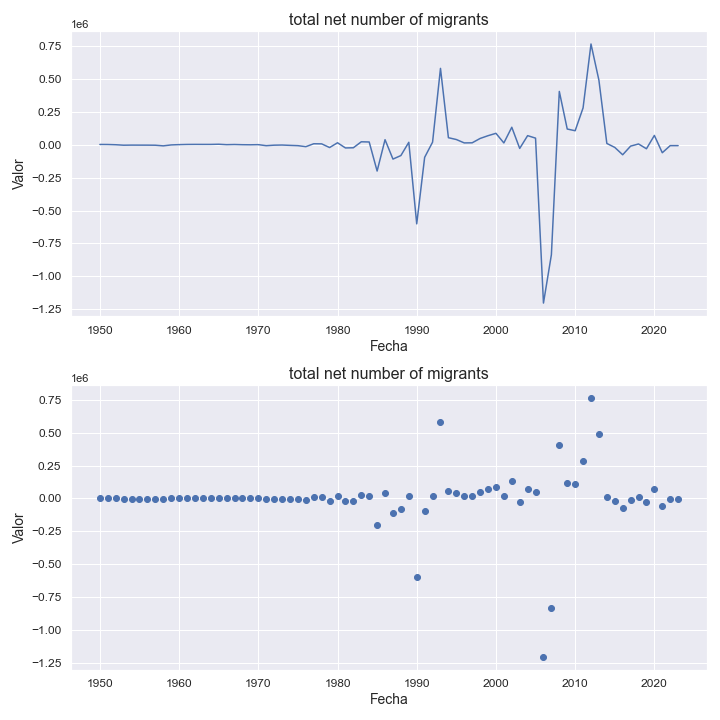

Data behind this chart, as committed beside it:
indicatorshortname, locationid, location, iso2, timeid, time, value
total net number of migrants, 368, iraq, iq, 1, 1950, 2965
total net number of migrants, 368, iraq, iq, 2, 1951, 2510
total net number of migrants, 368, iraq, iq, 3, 1952, 713.0
total net number of migrants, 368, iraq, iq, 4, 1953, -2766
total net number of migrants, 368, iraq, iq, 5, 1954, -2026
total net number of migrants, 368, iraq, iq, 6, 1955, -2235
total net number of migrants, 368, iraq, iq, 7, 1956, -2335
total net number of migrants, 368, iraq, iq, 8, 1957, -2946
total net number of migrants, 368, iraq, iq, 9, 1958, -7786
total net number of migrants, 368, iraq, iq, 10, 1959, -794.0
total net number of migrants, 368, iraq, iq, 11, 1960, 1573
total net number of migrants, 368, iraq, iq, 12, 1961, 2981
total net number of migrants, 368, iraq, iq, 13, 1962, 3343
total net number of migrants, 368, iraq, iq, 14, 1963, 3197
total net number of migrants, 368, iraq, iq, 15, 1964, 3224
total net number of migrants, 368, iraq, iq, 16, 1965, 4555
total net number of migrants, 368, iraq, iq, 17, 1966, 1298
total net number of migrants, 368, iraq, iq, 18, 1967, 2531
total net number of migrants, 368, iraq, iq, 19, 1968, 928.0
total net number of migrants, 368, iraq, iq, 20, 1969, 312.0
total net number of migrants, 368, iraq, iq, 21, 1970, 1377
total net number of migrants, 368, iraq, iq, 22, 1971, -6479
total net number of migrants, 368, iraq, iq, 23, 1972, -2600
total net number of migrants, 368, iraq, iq, 24, 1973, -1507
total net number of migrants, 368, iraq, iq, 25, 1974, -4090
total net number of migrants, 368, iraq, iq, 26, 1975, -6237
total net number of migrants, 368, iraq, iq, 27, 1976, -13915
total net number of migrants, 368, iraq, iq, 28, 1977, 8204
total net number of migrants, 368, iraq, iq, 29, 1978, 7434
total net number of migrants, 368, iraq, iq, 30, 1979, -20617
total net number of migrants, 368, iraq, iq, 31, 1980, 15757
total net number of migrants, 368, iraq, iq, 32, 1981, -23640
total net number of migrants, 368, iraq, iq, 33, 1982, -22302
total net number of migrants, 368, iraq, iq, 34, 1983, 23115
total net number of migrants, 368, iraq, iq, 35, 1984, 21709
total net number of migrants, 368, iraq, iq, 36, 1985, -199505
total net number of migrants, 368, iraq, iq, 37, 1986, 39136
total net number of migrants, 368, iraq, iq, 38, 1987, -108426
total net number of migrants, 368, iraq, iq, 39, 1988, -81562
total net number of migrants, 368, iraq, iq, 40, 1989, 19392
total net number of migrants, 368, iraq, iq, 41, 1990, -601469
total net number of migrants, 368, iraq, iq, 42, 1991, -95155
total net number of migrants, 368, iraq, iq, 43, 1992, 20292
total net number of migrants, 368, iraq, iq, 44, 1993, 581818
total net number of migrants, 368, iraq, iq, 45, 1994, 54355
total net number of migrants, 368, iraq, iq, 46, 1995, 40424
total net number of migrants, 368, iraq, iq, 47, 1996, 14652
total net number of migrants, 368, iraq, iq, 48, 1997, 15429
total net number of migrants, 368, iraq, iq, 49, 1998, 48446
total net number of migrants, 368, iraq, iq, 50, 1999, 69491
total net number of migrants, 368, iraq, iq, 51, 2000, 87624
total net number of migrants, 368, iraq, iq, 52, 2001, 14451
total net number of migrants, 368, iraq, iq, 53, 2002, 133839
total net number of migrants, 368, iraq, iq, 54, 2003, -27236
total net number of migrants, 368, iraq, iq, 55, 2004, 69948
total net number of migrants, 368, iraq, iq, 56, 2005, 51019
total net number of migrants, 368, iraq, iq, 57, 2006, -1204180
total net number of migrants, 368, iraq, iq, 58, 2007, -836565
total net number of migrants, 368, iraq, iq, 59, 2008, 406488
total net number of migrants, 368, iraq, iq, 60, 2009, 120311
... 14 more rows
